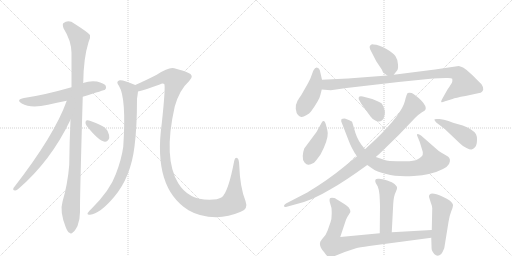
t = 0.00 s
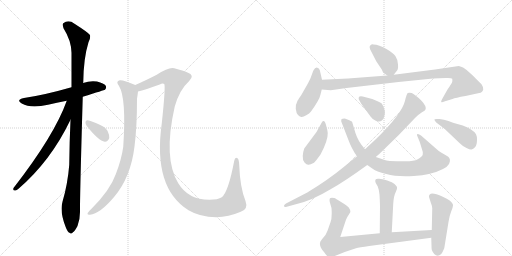
t = 2.72 s
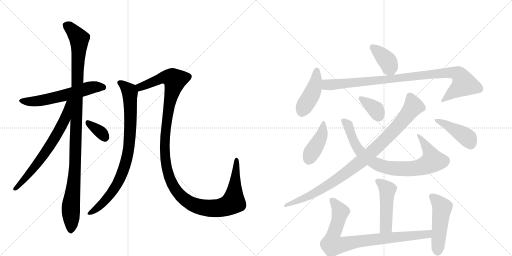
t = 5.43 s
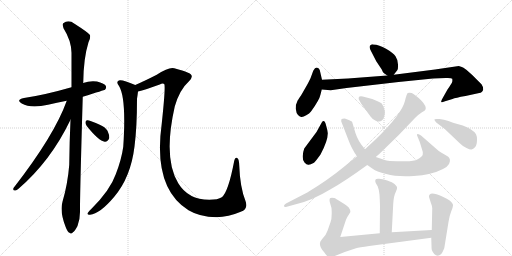
t = 8.15 s
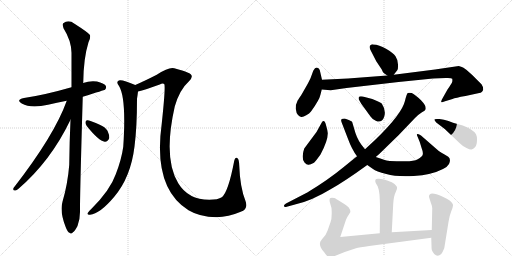
t = 10.86 s
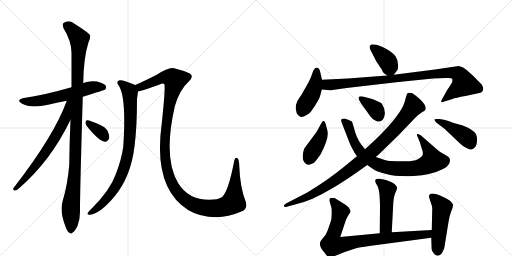
t = 13.58 s

The animated SVG that drew these frames (rendered in a browser with its animation timeline set to each time). Animation: 17 CSS @keyframes rules; one cycle of 13.58 s.

<svg version="1.1" viewBox="0 0 2048 1024" xmlns="http://www.w3.org/2000/svg">
  <g stroke="lightgray" stroke-dasharray="1,1" stroke-width="1" transform="scale(4, 4)">
    <line x1="0" y1="0" x2="256" y2="256"></line>
    <line x1="256" y1="0" x2="0" y2="256"></line>
    <line x1="128" y1="0" x2="128" y2="256"></line>
    <line x1="0" y1="128" x2="256" y2="128"></line>
    <line x1="256" y1="0" x2="512" y2="256"></line>
    <line x1="512" y1="0" x2="256" y2="256"></line>
    <line x1="384" y1="0" x2="384" y2="256"></line>
    <line x1="256" y1="128" x2="512" y2="128"></line>
  </g>
<g transform="scale(1, -1) translate(0, -850)">
   <style type="text/css">
    @keyframes keyframes0 {
      from {
       stroke: black;
       stroke-dashoffset: 592;
       stroke-width: 128;
       }
       66% {
       animation-timing-function: step-end;
       stroke: black;
       stroke-dashoffset: 0;
       stroke-width: 128;
       }
       to {
       stroke: black;
       stroke-width: 1024;
       }
       }
       #make-me-a-hanzi-animation-0 {
         animation: keyframes0 0.731771s both;
         animation-delay: 0.000000s;
         animation-timing-function: linear;
       }
    @keyframes keyframes1 {
      from {
       stroke: black;
       stroke-dashoffset: 1095;
       stroke-width: 128;
       }
       78% {
       animation-timing-function: step-end;
       stroke: black;
       stroke-dashoffset: 0;
       stroke-width: 128;
       }
       to {
       stroke: black;
       stroke-width: 1024;
       }
       }
       #make-me-a-hanzi-animation-1 {
         animation: keyframes1 1.141113s both;
         animation-delay: 0.731771s;
         animation-timing-function: linear;
       }
    @keyframes keyframes2 {
      from {
       stroke: black;
       stroke-dashoffset: 673;
       stroke-width: 128;
       }
       69% {
       animation-timing-function: step-end;
       stroke: black;
       stroke-dashoffset: 0;
       stroke-width: 128;
       }
       to {
       stroke: black;
       stroke-width: 1024;
       }
       }
       #make-me-a-hanzi-animation-2 {
         animation: keyframes2 0.797689s both;
         animation-delay: 1.872884s;
         animation-timing-function: linear;
       }
    @keyframes keyframes3 {
      from {
       stroke: black;
       stroke-dashoffset: 345;
       stroke-width: 128;
       }
       53% {
       animation-timing-function: step-end;
       stroke: black;
       stroke-dashoffset: 0;
       stroke-width: 128;
       }
       to {
       stroke: black;
       stroke-width: 1024;
       }
       }
       #make-me-a-hanzi-animation-3 {
         animation: keyframes3 0.530762s both;
         animation-delay: 2.670573s;
         animation-timing-function: linear;
       }
    @keyframes keyframes4 {
      from {
       stroke: black;
       stroke-dashoffset: 848;
       stroke-width: 128;
       }
       73% {
       animation-timing-function: step-end;
       stroke: black;
       stroke-dashoffset: 0;
       stroke-width: 128;
       }
       to {
       stroke: black;
       stroke-width: 1024;
       }
       }
       #make-me-a-hanzi-animation-4 {
         animation: keyframes4 0.940104s both;
         animation-delay: 3.201335s;
         animation-timing-function: linear;
       }
    @keyframes keyframes5 {
      from {
       stroke: black;
       stroke-dashoffset: 1297;
       stroke-width: 128;
       }
       81% {
       animation-timing-function: step-end;
       stroke: black;
       stroke-dashoffset: 0;
       stroke-width: 128;
       }
       to {
       stroke: black;
       stroke-width: 1024;
       }
       }
       #make-me-a-hanzi-animation-5 {
         animation: keyframes5 1.305501s both;
         animation-delay: 4.141439s;
         animation-timing-function: linear;
       }
    @keyframes keyframes6 {
      from {
       stroke: black;
       stroke-dashoffset: 382;
       stroke-width: 128;
       }
       55% {
       animation-timing-function: step-end;
       stroke: black;
       stroke-dashoffset: 0;
       stroke-width: 128;
       }
       to {
       stroke: black;
       stroke-width: 1024;
       }
       }
       #make-me-a-hanzi-animation-6 {
         animation: keyframes6 0.560872s both;
         animation-delay: 5.446940s;
         animation-timing-function: linear;
       }
    @keyframes keyframes7 {
      from {
       stroke: black;
       stroke-dashoffset: 440;
       stroke-width: 128;
       }
       59% {
       animation-timing-function: step-end;
       stroke: black;
       stroke-dashoffset: 0;
       stroke-width: 128;
       }
       to {
       stroke: black;
       stroke-width: 1024;
       }
       }
       #make-me-a-hanzi-animation-7 {
         animation: keyframes7 0.608073s both;
         animation-delay: 6.007812s;
         animation-timing-function: linear;
       }
    @keyframes keyframes8 {
      from {
       stroke: black;
       stroke-dashoffset: 962;
       stroke-width: 128;
       }
       76% {
       animation-timing-function: step-end;
       stroke: black;
       stroke-dashoffset: 0;
       stroke-width: 128;
       }
       to {
       stroke: black;
       stroke-width: 1024;
       }
       }
       #make-me-a-hanzi-animation-8 {
         animation: keyframes8 1.032878s both;
         animation-delay: 6.615885s;
         animation-timing-function: linear;
       }
    @keyframes keyframes9 {
      from {
       stroke: black;
       stroke-dashoffset: 413;
       stroke-width: 128;
       }
       57% {
       animation-timing-function: step-end;
       stroke: black;
       stroke-dashoffset: 0;
       stroke-width: 128;
       }
       to {
       stroke: black;
       stroke-width: 1024;
       }
       }
       #make-me-a-hanzi-animation-9 {
         animation: keyframes9 0.586100s both;
         animation-delay: 7.648763s;
         animation-timing-function: linear;
       }
    @keyframes keyframes10 {
      from {
       stroke: black;
       stroke-dashoffset: 832;
       stroke-width: 128;
       }
       73% {
       animation-timing-function: step-end;
       stroke: black;
       stroke-dashoffset: 0;
       stroke-width: 128;
       }
       to {
       stroke: black;
       stroke-width: 1024;
       }
       }
       #make-me-a-hanzi-animation-10 {
         animation: keyframes10 0.927083s both;
         animation-delay: 8.234863s;
         animation-timing-function: linear;
       }
    @keyframes keyframes11 {
      from {
       stroke: black;
       stroke-dashoffset: 361;
       stroke-width: 128;
       }
       54% {
       animation-timing-function: step-end;
       stroke: black;
       stroke-dashoffset: 0;
       stroke-width: 128;
       }
       to {
       stroke: black;
       stroke-width: 1024;
       }
       }
       #make-me-a-hanzi-animation-11 {
         animation: keyframes11 0.543783s both;
         animation-delay: 9.161947s;
         animation-timing-function: linear;
       }
    @keyframes keyframes12 {
      from {
       stroke: black;
       stroke-dashoffset: 962;
       stroke-width: 128;
       }
       76% {
       animation-timing-function: step-end;
       stroke: black;
       stroke-dashoffset: 0;
       stroke-width: 128;
       }
       to {
       stroke: black;
       stroke-width: 1024;
       }
       }
       #make-me-a-hanzi-animation-12 {
         animation: keyframes12 1.032878s both;
         animation-delay: 9.705729s;
         animation-timing-function: linear;
       }
    @keyframes keyframes13 {
      from {
       stroke: black;
       stroke-dashoffset: 436;
       stroke-width: 128;
       }
       59% {
       animation-timing-function: step-end;
       stroke: black;
       stroke-dashoffset: 0;
       stroke-width: 128;
       }
       to {
       stroke: black;
       stroke-width: 1024;
       }
       }
       #make-me-a-hanzi-animation-13 {
         animation: keyframes13 0.604818s both;
         animation-delay: 10.738607s;
         animation-timing-function: linear;
       }
    @keyframes keyframes14 {
      from {
       stroke: black;
       stroke-dashoffset: 482;
       stroke-width: 128;
       }
       61% {
       animation-timing-function: step-end;
       stroke: black;
       stroke-dashoffset: 0;
       stroke-width: 128;
       }
       to {
       stroke: black;
       stroke-width: 1024;
       }
       }
       #make-me-a-hanzi-animation-14 {
         animation: keyframes14 0.642253s both;
         animation-delay: 11.343424s;
         animation-timing-function: linear;
       }
    @keyframes keyframes15 {
      from {
       stroke: black;
       stroke-dashoffset: 848;
       stroke-width: 128;
       }
       73% {
       animation-timing-function: step-end;
       stroke: black;
       stroke-dashoffset: 0;
       stroke-width: 128;
       }
       to {
       stroke: black;
       stroke-width: 1024;
       }
       }
       #make-me-a-hanzi-animation-15 {
         animation: keyframes15 0.940104s both;
         animation-delay: 11.985677s;
         animation-timing-function: linear;
       }
    @keyframes keyframes16 {
      from {
       stroke: black;
       stroke-dashoffset: 493;
       stroke-width: 128;
       }
       62% {
       animation-timing-function: step-end;
       stroke: black;
       stroke-dashoffset: 0;
       stroke-width: 128;
       }
       to {
       stroke: black;
       stroke-width: 1024;
       }
       }
       #make-me-a-hanzi-animation-16 {
         animation: keyframes16 0.651204s both;
         animation-delay: 12.925781s;
         animation-timing-function: linear;
       }
</style>
<path d="M 331 463 Q 418 490 420 491 Q 427 498 423 507 Q 416 517 388 524 Q 360 528 332 518 L 286 501 Q 178 470 96 458 Q 62 451 87 436 Q 123 415 192 431 Q 226 440 267 447 L 331 463 Z" fill="lightgray"></path> 
<path d="M 282 371 Q 278 286 277 191 Q 271 115 250 43 Q 238 4 263 -59 Q 270 -78 278 -81 Q 284 -88 292 -79 Q 299 -75 310 -54 Q 320 -29 320 2 Q 319 50 331 463 L 332 518 Q 332 519 333 520 Q 334 617 354 681 Q 363 697 360 710 Q 353 720 298 755 Q 274 773 253 757 Q 249 753 254 737 Q 285 688 286 639 Q 286 575 286 501 L 282 371 Z" fill="lightgray"></path> 
<path d="M 267 447 Q 218 309 54 98 Q 50 88 60 88 Q 66 87 74 95 Q 203 206 282 371 C 331 472 277 475 267 447 Z" fill="lightgray"></path> 
<path d="M 347 346 Q 395 286 419 283 Q 431 282 437 298 Q 438 310 430 327 Q 420 343 399 351 Q 365 367 351 369 Q 342 370 342 361 Q 341 354 347 346 Z" fill="lightgray"></path> 
<path d="M 541 510 Q 493 531 479 529 Q 461 525 476 506 Q 506 458 493 263 Q 486 212 463 153 Q 441 90 366 15 Q 353 3 350 -3 Q 349 -10 360 -9 Q 399 -6 457 63 Q 523 141 538 264 Q 548 340 548 455 Q 551 474 552 484 C 555 504 555 504 541 510 Z" fill="lightgray"></path> 
<path d="M 963 3 Q 994 13 982 46 Q 960 101 957 188 Q 956 213 950 217 Q 940 223 937 207 Q 913 81 887 61 Q 872 51 837 51 Q 753 51 713 117 Q 652 217 699 424 Q 718 491 756 525 Q 781 549 750 560 Q 734 567 697 577 Q 676 583 627 551 Q 578 526 541 510 C 514 498 523 476 552 484 Q 580 491 639 512 Q 651 518 657 514 Q 663 505 647 356 Q 611 98 754 9 Q 799 -18 865 -19 Q 914 -18 963 3 Z" fill="lightgray"></path> 
<path d="M 1575 551 L 1589 569 Q 1593 573 1592 592 Q 1592 610 1582 625 Q 1573 639 1544 655 Q 1516 671 1494 672 Q 1487 674 1483 670 Q 1473 665 1485 644 L 1505 605 L 1527 572 Q 1530 563 1536 557 L 1549 548 C 1564 537 1564 537 1575 551 Z" fill="lightgray"></path> 
<path d="M 1288 531 L 1279 570 Q 1275 580 1267 580 Q 1260 580 1253 567 L 1242 537 Q 1234 520 1227 508 L 1204 468 Q 1189 447 1189 444 Q 1182 432 1183 415 Q 1185 397 1192 390 Q 1200 382 1206 382 Q 1212 381 1225 389 Q 1238 396 1244 404 Q 1278 451 1282 472 L 1287 492 L 1288 531 Z" fill="lightgray"></path> 
<path d="M 1835 586 L 1740 572 L 1575 551 L 1549 548 L 1392 536 L 1288 531 C 1258 530 1257 494 1287 492 L 1323 489 L 1386 498 L 1594 522 L 1732 536 L 1783 538 Q 1806 539 1809 535 Q 1810 530 1809 523 Q 1807 516 1790 492 L 1772 460 Q 1763 445 1765 442 Q 1768 439 1777 444 L 1810 454 Q 1821 459 1862 466 L 1917 478 Q 1929 479 1933 492 Q 1933 503 1926 513 L 1889 550 Q 1859 577 1854 579 Q 1850 581 1835 586 Z" fill="lightgray"></path> 
<path d="M 1266 322 L 1217 256 Q 1212 243 1211 226 Q 1210 208 1218 200 Q 1226 191 1233 191 Q 1240 190 1256 199 Q 1262 204 1282 232 Q 1312 288 1311 318 Q 1310 329 1305 346 Q 1298 376 1287 360 L 1266 322 Z" fill="lightgray"></path> 
<path d="M 1469 190 L 1492 174 Q 1504 165 1545 154 Q 1586 142 1655 146 Q 1725 150 1772 174 Q 1791 184 1796 194 Q 1805 213 1793 223 Q 1777 233 1766 239 Q 1756 244 1739 260 L 1684 308 Q 1675 315 1670 314 Q 1665 313 1670 304 L 1679 282 L 1687 256 Q 1693 241 1691 232 Q 1689 223 1671 213 Q 1653 203 1607 205 Q 1561 206 1552 207 Q 1544 208 1503 222 L 1460 253 L 1445 272 Q 1426 298 1417 334 L 1409 361 Q 1409 364 1395 370 L 1379 376 Q 1368 376 1365 372 Q 1363 366 1369 354 L 1391 297 Q 1407 253 1428 225 L 1469 190 Z" fill="lightgray"></path> 
<path d="M 1445 435 L 1482 384 Q 1492 370 1503 367 Q 1526 356 1536 381 Q 1546 407 1527 436 Q 1521 441 1489 454 L 1451 464 Q 1440 466 1436 463 Q 1434 459 1435 453 Q 1439 445 1445 435 Z" fill="lightgray"></path> 
<path d="M 1428 225 L 1375 182 Q 1312 130 1229 80 L 1144 36 Q 1134 30 1136 25 Q 1138 20 1147 23 L 1187 34 Q 1248 48 1324 94 Q 1378 124 1469 190 L 1503 222 L 1517 234 L 1595 310 L 1660 378 Q 1676 394 1688 401 Q 1701 408 1702 412 Q 1707 425 1685 448 Q 1663 470 1647 478 Q 1636 480 1631 478 Q 1627 476 1620 447 Q 1608 394 1500 290 L 1460 253 L 1428 225 Z" fill="lightgray"></path> 
<path d="M 1779 334 L 1839 277 Q 1852 264 1866 258 Q 1880 251 1886 252 Q 1893 253 1900 261 Q 1908 268 1908 292 Q 1909 315 1892 326 Q 1884 334 1870 340 L 1851 348 L 1819 357 Q 1812 359 1794 366 Q 1776 373 1758 374 Q 1740 375 1738 373 Q 1736 370 1745 360 L 1779 334 Z" fill="lightgray"></path> 
<path d="M 1567 -79 L 1573 36 Q 1575 67 1583 82 Q 1590 97 1588 102 Q 1586 106 1578 114 Q 1571 121 1549 128 Q 1527 135 1517 135 Q 1495 138 1503 118 L 1511 104 Q 1515 95 1518 72 Q 1520 36 1520 25 L 1519 -83 C 1519 -113 1565 -109 1567 -79 Z" fill="lightgray"></path> 
<path d="M 1361 -98 L 1384 -29 Q 1389 -17 1395 -9 L 1401 1 Q 1403 8 1395 20 Q 1391 25 1366 41 Q 1341 57 1337 58 Q 1323 60 1320 57 Q 1317 53 1319 42 L 1326 18 Q 1329 -21 1322 -39 L 1310 -73 Q 1304 -90 1292 -102 Q 1281 -115 1281 -118 Q 1275 -134 1296 -158 Q 1313 -182 1319 -182 Q 1325 -182 1339 -174 L 1379 -158 L 1424 -143 Q 1436 -140 1477 -134 L 1725 -101 C 1755 -97 1757 -68 1727 -70 L 1567 -79 L 1519 -83 L 1361 -98 Z" fill="lightgray"></path> 
<path d="M 1725 -101 L 1726 -132 Q 1726 -144 1727 -149 Q 1728 -155 1737 -166 Q 1750 -180 1765 -166 Q 1770 -160 1777 -143 L 1794 -38 Q 1797 -15 1805 5 Q 1813 25 1812 31 Q 1811 37 1800 47 Q 1789 56 1771 63 Q 1729 82 1720 73 Q 1715 68 1716 62 L 1723 40 Q 1729 25 1729 17 L 1727 -70 L 1725 -101 Z" fill="lightgray"></path> 
      <clipPath id="make-me-a-hanzi-clip-0">
      <path d="M 331 463 Q 418 490 420 491 Q 427 498 423 507 Q 416 517 388 524 Q 360 528 332 518 L 286 501 Q 178 470 96 458 Q 62 451 87 436 Q 123 415 192 431 Q 226 440 267 447 L 331 463 Z" fill="lightgray"></path>
      </clipPath>
      <path clip-path="url(#make-me-a-hanzi-clip-0)" d="M 89 448 L 109 443 L 160 447 L 368 501 L 404 503 L 416 498 " fill="none" id="make-me-a-hanzi-animation-0" stroke-dasharray="464 928" stroke-linecap="round"></path>

      <clipPath id="make-me-a-hanzi-clip-1">
      <path d="M 282 371 Q 278 286 277 191 Q 271 115 250 43 Q 238 4 263 -59 Q 270 -78 278 -81 Q 284 -88 292 -79 Q 299 -75 310 -54 Q 320 -29 320 2 Q 319 50 331 463 L 332 518 Q 332 519 333 520 Q 334 617 354 681 Q 363 697 360 710 Q 353 720 298 755 Q 274 773 253 757 Q 249 753 254 737 Q 285 688 286 639 Q 286 575 286 501 L 282 371 Z" fill="lightgray"></path>
      </clipPath>
      <path clip-path="url(#make-me-a-hanzi-clip-1)" d="M 265 750 L 317 695 L 301 194 L 283 19 L 283 -67 " fill="none" id="make-me-a-hanzi-animation-1" stroke-dasharray="967 1934" stroke-linecap="round"></path>

      <clipPath id="make-me-a-hanzi-clip-2">
      <path d="M 267 447 Q 218 309 54 98 Q 50 88 60 88 Q 66 87 74 95 Q 203 206 282 371 C 331 472 277 475 267 447 Z" fill="lightgray"></path>
      </clipPath>
      <path clip-path="url(#make-me-a-hanzi-clip-2)" d="M 281 445 L 273 439 L 260 373 L 222 303 L 162 212 L 64 97 " fill="none" id="make-me-a-hanzi-animation-2" stroke-dasharray="545 1090" stroke-linecap="round"></path>

      <clipPath id="make-me-a-hanzi-clip-3">
      <path d="M 347 346 Q 395 286 419 283 Q 431 282 437 298 Q 438 310 430 327 Q 420 343 399 351 Q 365 367 351 369 Q 342 370 342 361 Q 341 354 347 346 Z" fill="lightgray"></path>
      </clipPath>
      <path clip-path="url(#make-me-a-hanzi-clip-3)" d="M 353 358 L 402 322 L 419 300 " fill="none" id="make-me-a-hanzi-animation-3" stroke-dasharray="217 434" stroke-linecap="round"></path>

      <clipPath id="make-me-a-hanzi-clip-4">
      <path d="M 541 510 Q 493 531 479 529 Q 461 525 476 506 Q 506 458 493 263 Q 486 212 463 153 Q 441 90 366 15 Q 353 3 350 -3 Q 349 -10 360 -9 Q 399 -6 457 63 Q 523 141 538 264 Q 548 340 548 455 Q 551 474 552 484 C 555 504 555 504 541 510 Z" fill="lightgray"></path>
      </clipPath>
      <path clip-path="url(#make-me-a-hanzi-clip-4)" d="M 480 517 L 497 508 L 520 480 L 521 328 L 506 211 L 481 139 L 447 80 L 400 27 L 357 -2 " fill="none" id="make-me-a-hanzi-animation-4" stroke-dasharray="720 1440" stroke-linecap="round"></path>

      <clipPath id="make-me-a-hanzi-clip-5">
      <path d="M 963 3 Q 994 13 982 46 Q 960 101 957 188 Q 956 213 950 217 Q 940 223 937 207 Q 913 81 887 61 Q 872 51 837 51 Q 753 51 713 117 Q 652 217 699 424 Q 718 491 756 525 Q 781 549 750 560 Q 734 567 697 577 Q 676 583 627 551 Q 578 526 541 510 C 514 498 523 476 552 484 Q 580 491 639 512 Q 651 518 657 514 Q 663 505 647 356 Q 611 98 754 9 Q 799 -18 865 -19 Q 914 -18 963 3 Z" fill="lightgray"></path>
      </clipPath>
      <path clip-path="url(#make-me-a-hanzi-clip-5)" d="M 550 506 L 561 502 L 666 542 L 689 538 L 700 529 L 665 368 L 658 262 L 661 208 L 675 146 L 692 108 L 714 75 L 742 50 L 774 31 L 831 17 L 883 19 L 928 37 L 935 50 L 945 210 " fill="none" id="make-me-a-hanzi-animation-5" stroke-dasharray="1169 2338" stroke-linecap="round"></path>

      <clipPath id="make-me-a-hanzi-clip-6">
      <path d="M 1575 551 L 1589 569 Q 1593 573 1592 592 Q 1592 610 1582 625 Q 1573 639 1544 655 Q 1516 671 1494 672 Q 1487 674 1483 670 Q 1473 665 1485 644 L 1505 605 L 1527 572 Q 1530 563 1536 557 L 1549 548 C 1564 537 1564 537 1575 551 Z" fill="lightgray"></path>
      </clipPath>
      <path clip-path="url(#make-me-a-hanzi-clip-6)" d="M 1490 661 L 1552 602 L 1567 565 " fill="none" id="make-me-a-hanzi-animation-6" stroke-dasharray="254 508" stroke-linecap="round"></path>

      <clipPath id="make-me-a-hanzi-clip-7">
      <path d="M 1288 531 L 1279 570 Q 1275 580 1267 580 Q 1260 580 1253 567 L 1242 537 Q 1234 520 1227 508 L 1204 468 Q 1189 447 1189 444 Q 1182 432 1183 415 Q 1185 397 1192 390 Q 1200 382 1206 382 Q 1212 381 1225 389 Q 1238 396 1244 404 Q 1278 451 1282 472 L 1287 492 L 1288 531 Z" fill="lightgray"></path>
      </clipPath>
      <path clip-path="url(#make-me-a-hanzi-clip-7)" d="M 1268 569 L 1256 495 L 1207 398 " fill="none" id="make-me-a-hanzi-animation-7" stroke-dasharray="312 624" stroke-linecap="round"></path>

      <clipPath id="make-me-a-hanzi-clip-8">
      <path d="M 1835 586 L 1740 572 L 1575 551 L 1549 548 L 1392 536 L 1288 531 C 1258 530 1257 494 1287 492 L 1323 489 L 1386 498 L 1594 522 L 1732 536 L 1783 538 Q 1806 539 1809 535 Q 1810 530 1809 523 Q 1807 516 1790 492 L 1772 460 Q 1763 445 1765 442 Q 1768 439 1777 444 L 1810 454 Q 1821 459 1862 466 L 1917 478 Q 1929 479 1933 492 Q 1933 503 1926 513 L 1889 550 Q 1859 577 1854 579 Q 1850 581 1835 586 Z" fill="lightgray"></path>
      </clipPath>
      <path clip-path="url(#make-me-a-hanzi-clip-8)" d="M 1294 498 L 1311 512 L 1777 558 L 1832 555 L 1857 514 L 1773 452 L 1771 444 " fill="none" id="make-me-a-hanzi-animation-8" stroke-dasharray="834 1668" stroke-linecap="round"></path>

      <clipPath id="make-me-a-hanzi-clip-9">
      <path d="M 1266 322 L 1217 256 Q 1212 243 1211 226 Q 1210 208 1218 200 Q 1226 191 1233 191 Q 1240 190 1256 199 Q 1262 204 1282 232 Q 1312 288 1311 318 Q 1310 329 1305 346 Q 1298 376 1287 360 L 1266 322 Z" fill="lightgray"></path>
      </clipPath>
      <path clip-path="url(#make-me-a-hanzi-clip-9)" d="M 1296 353 L 1281 296 L 1235 209 " fill="none" id="make-me-a-hanzi-animation-9" stroke-dasharray="285 570" stroke-linecap="round"></path>

      <clipPath id="make-me-a-hanzi-clip-10">
      <path d="M 1469 190 L 1492 174 Q 1504 165 1545 154 Q 1586 142 1655 146 Q 1725 150 1772 174 Q 1791 184 1796 194 Q 1805 213 1793 223 Q 1777 233 1766 239 Q 1756 244 1739 260 L 1684 308 Q 1675 315 1670 314 Q 1665 313 1670 304 L 1679 282 L 1687 256 Q 1693 241 1691 232 Q 1689 223 1671 213 Q 1653 203 1607 205 Q 1561 206 1552 207 Q 1544 208 1503 222 L 1460 253 L 1445 272 Q 1426 298 1417 334 L 1409 361 Q 1409 364 1395 370 L 1379 376 Q 1368 376 1365 372 Q 1363 366 1369 354 L 1391 297 Q 1407 253 1428 225 L 1469 190 Z" fill="lightgray"></path>
      </clipPath>
      <path clip-path="url(#make-me-a-hanzi-clip-10)" d="M 1374 368 L 1393 349 L 1416 283 L 1446 236 L 1500 197 L 1543 181 L 1627 174 L 1661 177 L 1691 184 L 1730 207 L 1717 246 L 1676 309 " fill="none" id="make-me-a-hanzi-animation-10" stroke-dasharray="704 1408" stroke-linecap="round"></path>

      <clipPath id="make-me-a-hanzi-clip-11">
      <path d="M 1445 435 L 1482 384 Q 1492 370 1503 367 Q 1526 356 1536 381 Q 1546 407 1527 436 Q 1521 441 1489 454 L 1451 464 Q 1440 466 1436 463 Q 1434 459 1435 453 Q 1439 445 1445 435 Z" fill="lightgray"></path>
      </clipPath>
      <path clip-path="url(#make-me-a-hanzi-clip-11)" d="M 1444 457 L 1503 412 L 1515 384 " fill="none" id="make-me-a-hanzi-animation-11" stroke-dasharray="233 466" stroke-linecap="round"></path>

      <clipPath id="make-me-a-hanzi-clip-12">
      <path d="M 1428 225 L 1375 182 Q 1312 130 1229 80 L 1144 36 Q 1134 30 1136 25 Q 1138 20 1147 23 L 1187 34 Q 1248 48 1324 94 Q 1378 124 1469 190 L 1503 222 L 1517 234 L 1595 310 L 1660 378 Q 1676 394 1688 401 Q 1701 408 1702 412 Q 1707 425 1685 448 Q 1663 470 1647 478 Q 1636 480 1631 478 Q 1627 476 1620 447 Q 1608 394 1500 290 L 1460 253 L 1428 225 Z" fill="lightgray"></path>
      </clipPath>
      <path clip-path="url(#make-me-a-hanzi-clip-12)" d="M 1635 472 L 1650 439 L 1651 420 L 1581 334 L 1457 214 L 1279 88 L 1142 29 " fill="none" id="make-me-a-hanzi-animation-12" stroke-dasharray="834 1668" stroke-linecap="round"></path>

      <clipPath id="make-me-a-hanzi-clip-13">
      <path d="M 1779 334 L 1839 277 Q 1852 264 1866 258 Q 1880 251 1886 252 Q 1893 253 1900 261 Q 1908 268 1908 292 Q 1909 315 1892 326 Q 1884 334 1870 340 L 1851 348 L 1819 357 Q 1812 359 1794 366 Q 1776 373 1758 374 Q 1740 375 1738 373 Q 1736 370 1745 360 L 1779 334 Z" fill="lightgray"></path>
      </clipPath>
      <path clip-path="url(#make-me-a-hanzi-clip-13)" d="M 1742 367 L 1773 357 L 1860 306 L 1873 295 L 1884 268 " fill="none" id="make-me-a-hanzi-animation-13" stroke-dasharray="308 616" stroke-linecap="round"></path>

      <clipPath id="make-me-a-hanzi-clip-14">
      <path d="M 1567 -79 L 1573 36 Q 1575 67 1583 82 Q 1590 97 1588 102 Q 1586 106 1578 114 Q 1571 121 1549 128 Q 1527 135 1517 135 Q 1495 138 1503 118 L 1511 104 Q 1515 95 1518 72 Q 1520 36 1520 25 L 1519 -83 C 1519 -113 1565 -109 1567 -79 Z" fill="lightgray"></path>
      </clipPath>
      <path clip-path="url(#make-me-a-hanzi-clip-14)" d="M 1511 125 L 1536 107 L 1550 88 L 1544 -56 L 1524 -75 " fill="none" id="make-me-a-hanzi-animation-14" stroke-dasharray="354 708" stroke-linecap="round"></path>

      <clipPath id="make-me-a-hanzi-clip-15">
      <path d="M 1361 -98 L 1384 -29 Q 1389 -17 1395 -9 L 1401 1 Q 1403 8 1395 20 Q 1391 25 1366 41 Q 1341 57 1337 58 Q 1323 60 1320 57 Q 1317 53 1319 42 L 1326 18 Q 1329 -21 1322 -39 L 1310 -73 Q 1304 -90 1292 -102 Q 1281 -115 1281 -118 Q 1275 -134 1296 -158 Q 1313 -182 1319 -182 Q 1325 -182 1339 -174 L 1379 -158 L 1424 -143 Q 1436 -140 1477 -134 L 1725 -101 C 1755 -97 1757 -68 1727 -70 L 1567 -79 L 1519 -83 L 1361 -98 Z" fill="lightgray"></path>
      </clipPath>
      <path clip-path="url(#make-me-a-hanzi-clip-15)" d="M 1326 49 L 1361 3 L 1329 -105 L 1330 -130 L 1360 -131 L 1419 -117 L 1700 -89 L 1720 -77 " fill="none" id="make-me-a-hanzi-animation-15" stroke-dasharray="720 1440" stroke-linecap="round"></path>

      <clipPath id="make-me-a-hanzi-clip-16">
      <path d="M 1725 -101 L 1726 -132 Q 1726 -144 1727 -149 Q 1728 -155 1737 -166 Q 1750 -180 1765 -166 Q 1770 -160 1777 -143 L 1794 -38 Q 1797 -15 1805 5 Q 1813 25 1812 31 Q 1811 37 1800 47 Q 1789 56 1771 63 Q 1729 82 1720 73 Q 1715 68 1716 62 L 1723 40 Q 1729 25 1729 17 L 1727 -70 L 1725 -101 Z" fill="lightgray"></path>
      </clipPath>
      <path clip-path="url(#make-me-a-hanzi-clip-16)" d="M 1728 64 L 1769 21 L 1751 -156 " fill="none" id="make-me-a-hanzi-animation-16" stroke-dasharray="365 730" stroke-linecap="round"></path>

</g>
</svg>
